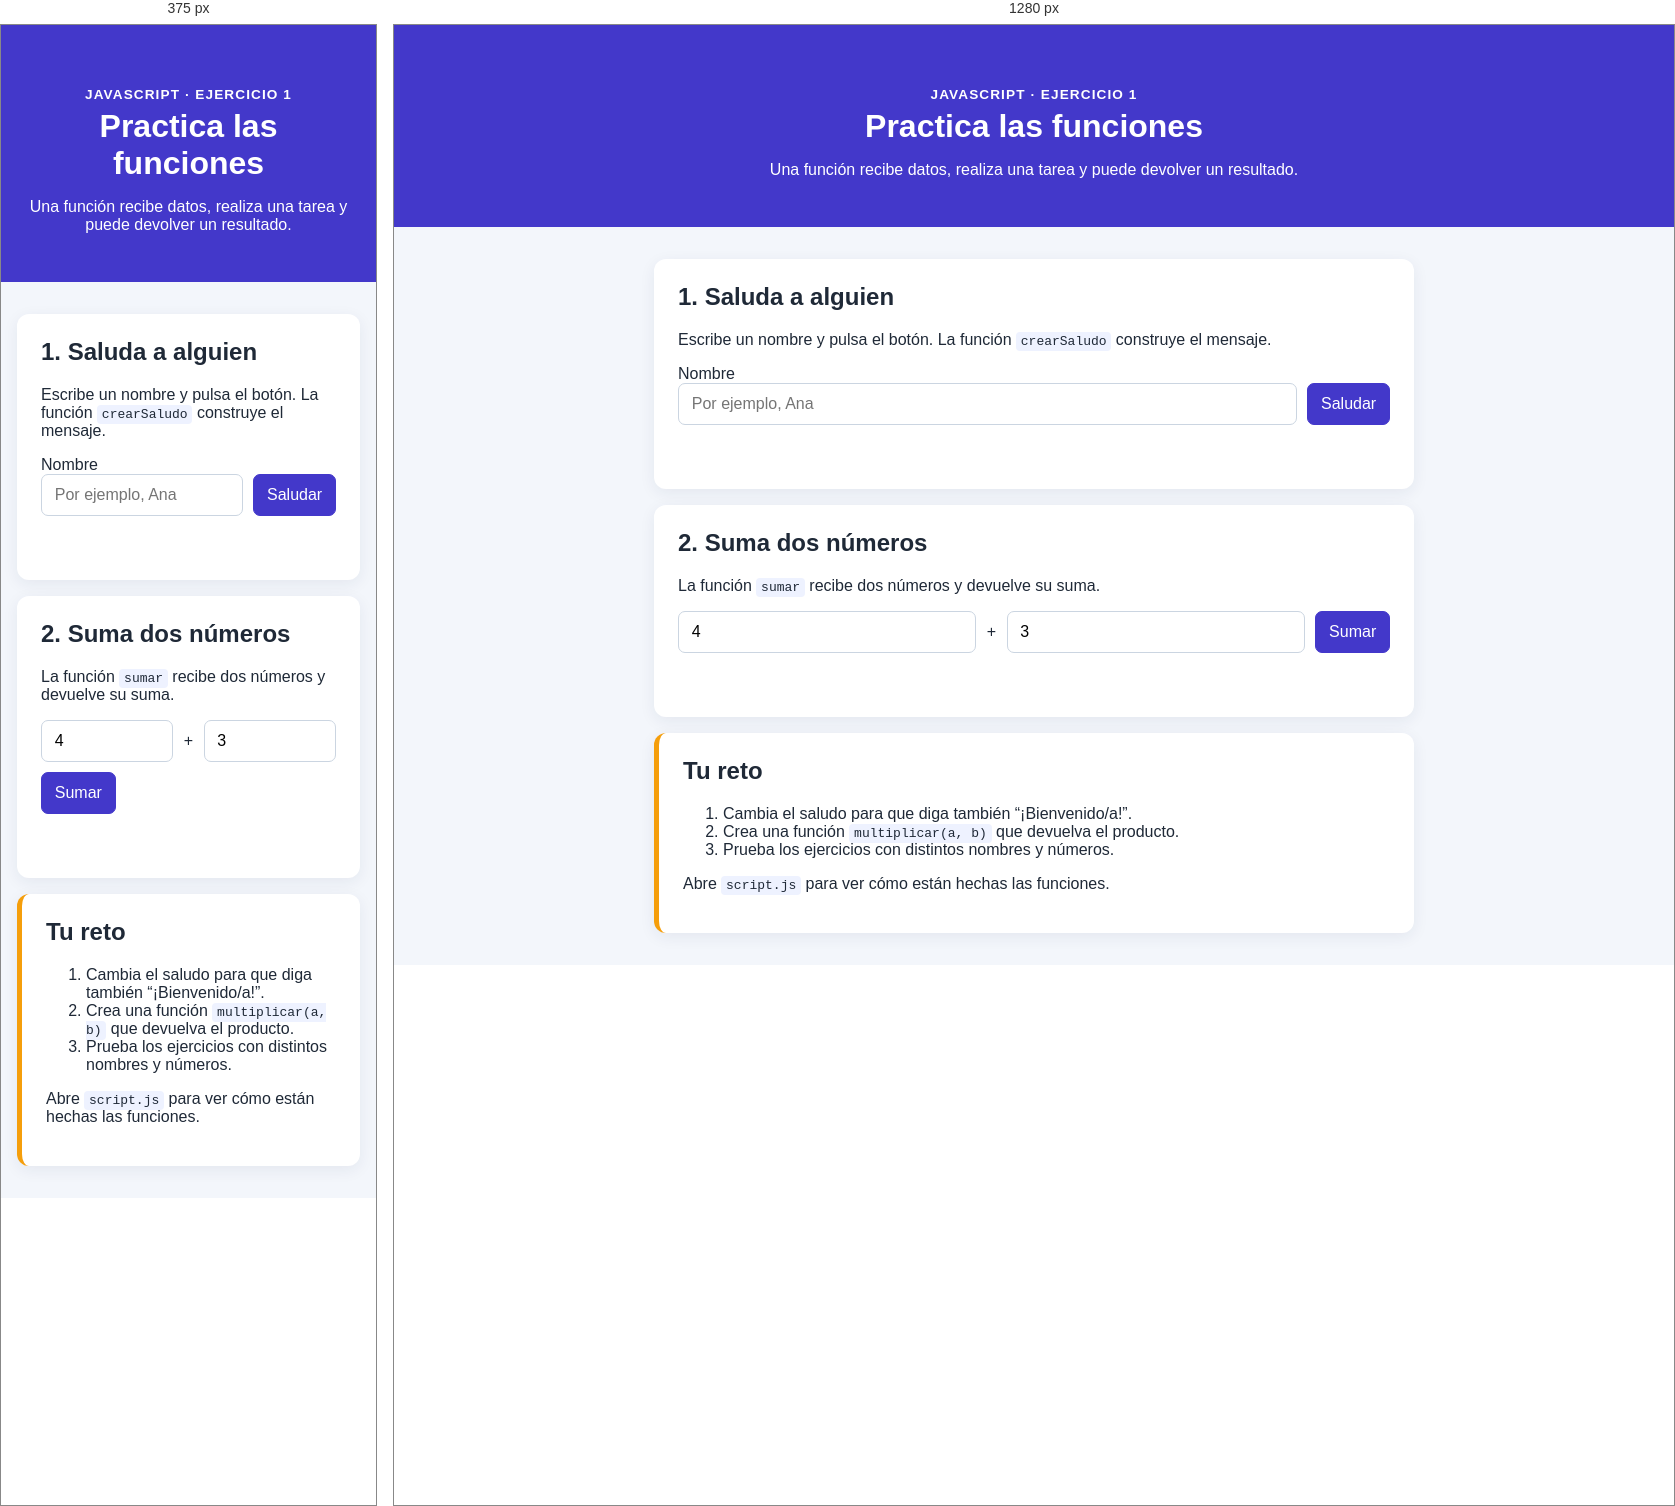
Rendered at 375 px and 1280 px, left to right.

<!-- file: index.html -->
<!DOCTYPE html>
<html lang="es">
  <head>
    <meta charset="UTF-8" />
    <meta name="viewport" content="width=device-width, initial-scale=1.0" />
    <meta name="description" content="Ejercicios sencillos para practicar funciones en JavaScript." />
    <title>Ejercicios de funciones | JavaScript</title>
    <link rel="stylesheet" href="styles.css" />
  </head>
  <body>
    <header class="hero">
      <p class="eyebrow">JavaScript · Ejercicio 1</p>
      <h1>Practica las funciones</h1>
      <p>Una función recibe datos, realiza una tarea y puede devolver un resultado.</p>
    </header>

    <main>
      <section class="card">
        <h2>1. Saluda a alguien</h2>
        <p>Escribe un nombre y pulsa el botón. La función <code>crearSaludo</code> construye el mensaje.</p>
        <form id="saludo-form">
          <label for="nombre">Nombre</label>
          <div class="form-row">
            <input id="nombre" name="nombre" type="text" placeholder="Por ejemplo, Ana" required />
            <button type="submit">Saludar</button>
          </div>
        </form>
        <p id="saludo-resultado" class="result" aria-live="polite"></p>
      </section>

      <section class="card">
        <h2>2. Suma dos números</h2>
        <p>La función <code>sumar</code> recibe dos números y devuelve su suma.</p>
        <div class="form-row">
          <label class="sr-only" for="numero-uno">Primer número</label>
          <input id="numero-uno" type="number" value="4" />
          <span aria-hidden="true">+</span>
          <label class="sr-only" for="numero-dos">Segundo número</label>

          <input id="numero-dos" type="number" value="3" />

          <button id="sumar-btn" type="button">Sumar</button>
          
        </div>
        <p id="suma-resultado" class="result" aria-live="polite"></p>
      </section>

      <section class="card challenge">
        <h2>Tu reto</h2>
        <ol>
          <li>Cambia el saludo para que diga también “¡Bienvenido/a!”.</li>
          <li>Crea una función <code>multiplicar(a, b)</code> que devuelva el producto.</li>
          <li>Prueba los ejercicios con distintos nombres y números.</li>
        </ol>
        <p>Abre <code>script.js</code> para ver cómo están hechas las funciones.</p>
      </section>
    </main>

    <script src="script.js"></script>
  </body>
</html>


/* @media block from styles.css */
@media (max-width: 520px) {
  .form-row {
    flex-wrap: wrap;
  }

  .form-row input {
    flex-basis: 35%;
  }
}